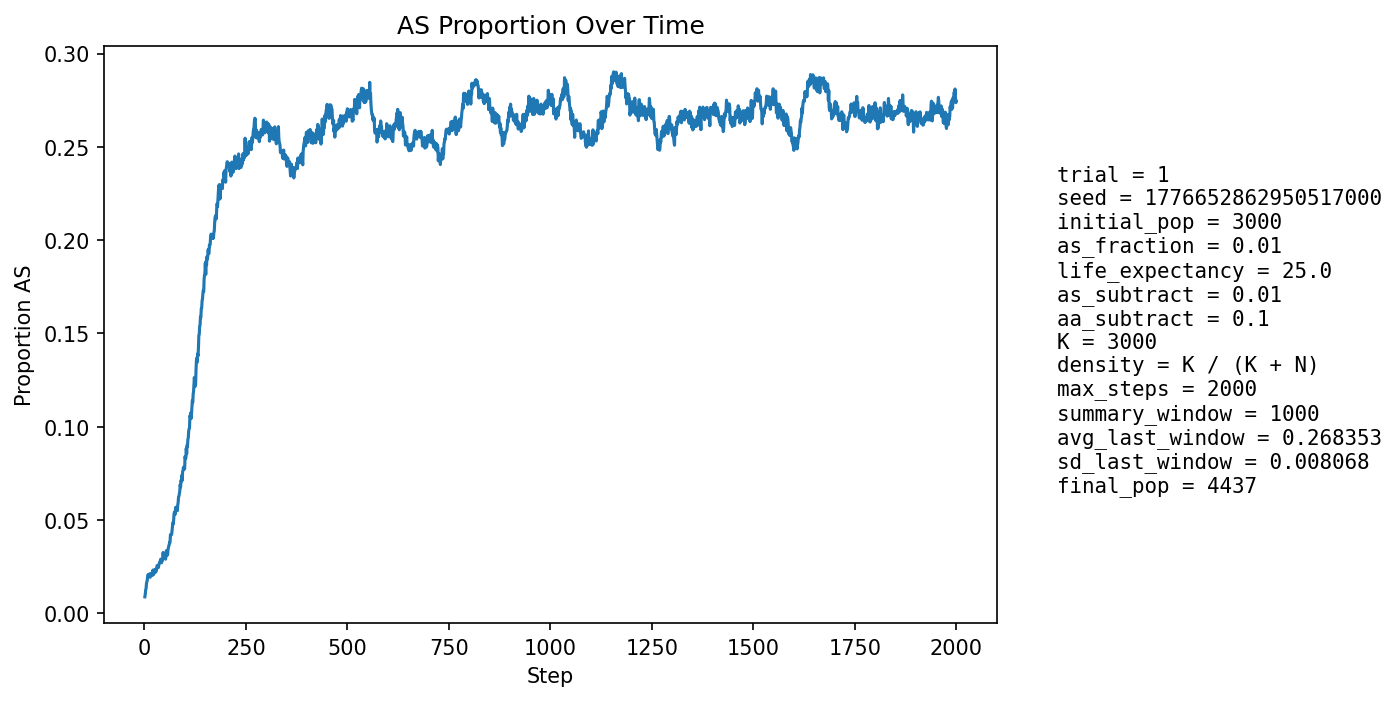

Source data for this figure (header and first rows):
step, population_size, births, newborn_AA, newborn_AS, newborn_SS, prop_newborn_AA, prop_newborn_AS, prop_newborn_SS, prop_repro_AA, prop_repro_AS, prop_AS_population
1, 3182, 774, 770, 4, 0, 0.9948, 0.005168, 0.0, 0.9923, 0.007747, 0.008799
2, 3230, 752, 744, 8, 0, 0.9894, 0.01064, 0.0, 0.9916, 0.008387, 0.01022
3, 3280, 748, 737, 11, 0, 0.9853, 0.01471, 0.0, 0.9903, 0.009659, 0.0125
4, 3308, 726, 718, 8, 0, 0.989, 0.01102, 0.0, 0.9868, 0.01316, 0.0133
5, 3371, 751, 737, 14, 0, 0.9814, 0.01864, 0.0, 0.9867, 0.01329, 0.01602
6, 3431, 767, 755, 12, 0, 0.9844, 0.01565, 0.0, 0.9859, 0.01413, 0.0169
7, 3489, 779, 767, 12, 0, 0.9846, 0.0154, 0.0, 0.9844, 0.01558, 0.01777
8, 3541, 784, 764, 20, 0, 0.9745, 0.02551, 0.0, 0.9829, 0.0171, 0.02033
9, 3594, 793, 778, 15, 0, 0.9811, 0.01892, 0.0, 0.9815, 0.0185, 0.02031
10, 3649, 803, 788, 15, 0, 0.9813, 0.01868, 0.0, 0.9807, 0.01925, 0.02083
11, 3704, 814, 803, 11, 0, 0.9865, 0.01351, 0.0, 0.9806, 0.0194, 0.01998
12, 3761, 829, 815, 14, 0, 0.9831, 0.01689, 0.0, 0.9789, 0.02106, 0.01994
13, 3803, 827, 809, 18, 0, 0.9782, 0.02177, 0.0, 0.9785, 0.02147, 0.02104
14, 3843, 829, 819, 10, 0, 0.9879, 0.01206, 0.0, 0.9782, 0.02181, 0.01926
15, 3879, 834, 814, 20, 0, 0.976, 0.02398, 0.0, 0.979, 0.02103, 0.02114
16, 3917, 842, 825, 17, 0, 0.9798, 0.02019, 0.0, 0.9793, 0.02073, 0.02093
17, 3951, 847, 830, 17, 0, 0.9799, 0.02007, 0.0, 0.979, 0.021, 0.02101
18, 3981, 849, 836, 13, 0, 0.9847, 0.01531, 0.0, 0.9802, 0.01982, 0.02035
19, 4007, 853, 832, 21, 0, 0.9754, 0.02462, 0.0, 0.9788, 0.02117, 0.02171
20, 4033, 857, 842, 14, 1, 0.9825, 0.01634, 0.001167, 0.9785, 0.02148, 0.02058
21, 4057, 861, 834, 26, 1, 0.9686, 0.0302, 0.001161, 0.9782, 0.0218, 0.02317
22, 4081, 863, 853, 10, 0, 0.9884, 0.01159, 0.0, 0.9793, 0.02069, 0.02058
23, 4098, 865, 842, 23, 0, 0.9734, 0.02659, 0.0, 0.978, 0.02205, 0.02269
24, 4116, 866, 845, 19, 2, 0.9758, 0.02194, 0.002309, 0.979, 0.021, 0.02259
25, 4133, 868, 847, 21, 0, 0.9758, 0.02419, 0.0, 0.9767, 0.0233, 0.02323
26, 4149, 870, 858, 12, 0, 0.9862, 0.01379, 0.0, 0.9782, 0.02176, 0.02169
27, 4163, 873, 851, 22, 0, 0.9748, 0.0252, 0.0, 0.9764, 0.02356, 0.0233
28, 4174, 873, 854, 19, 0, 0.9782, 0.02176, 0.0, 0.976, 0.02398, 0.02324
29, 4183, 874, 859, 15, 0, 0.9828, 0.01716, 0.0, 0.9751, 0.02487, 0.02247
30, 4193, 875, 852, 23, 0, 0.9737, 0.02629, 0.0, 0.9766, 0.0234, 0.02433
31, 4202, 877, 851, 26, 0, 0.9704, 0.02965, 0.0, 0.9748, 0.02521, 0.02546
32, 4210, 877, 856, 21, 0, 0.9761, 0.02395, 0.0, 0.9748, 0.02517, 0.02542
33, 4214, 877, 855, 22, 0, 0.9749, 0.02509, 0.0, 0.9768, 0.02324, 0.02563
34, 4219, 877, 862, 15, 0, 0.9829, 0.0171, 0.0, 0.9758, 0.02417, 0.02441
35, 4223, 879, 855, 24, 0, 0.9727, 0.0273, 0.0, 0.9745, 0.02554, 0.02534
36, 4227, 880, 852, 27, 1, 0.9682, 0.03068, 0.001136, 0.9745, 0.0255, 0.0265
37, 4235, 881, 856, 25, 0, 0.9716, 0.02838, 0.0, 0.9736, 0.02639, 0.02715
38, 4239, 881, 856, 25, 0, 0.9716, 0.02838, 0.0, 0.9741, 0.02589, 0.0276
39, 4242, 881, 858, 23, 0, 0.9739, 0.02611, 0.0, 0.9737, 0.02633, 0.02758
40, 4245, 882, 853, 28, 1, 0.9671, 0.03175, 0.001134, 0.9718, 0.02818, 0.02898
41, 4249, 882, 861, 21, 0, 0.9762, 0.02381, 0.0, 0.9709, 0.02909, 0.02824
42, 4254, 883, 867, 16, 0, 0.9819, 0.01812, 0.0, 0.9705, 0.02952, 0.02703
43, 4257, 884, 859, 25, 0, 0.9717, 0.02828, 0.0, 0.971, 0.02901, 0.02819
44, 4262, 884, 862, 22, 0, 0.9751, 0.02489, 0.0, 0.9691, 0.03086, 0.02816
45, 4266, 884, 857, 27, 0, 0.9695, 0.03054, 0.0, 0.9692, 0.03083, 0.0293
46, 4267, 884, 845, 39, 0, 0.9559, 0.04412, 0.0, 0.9701, 0.02988, 0.03258
47, 4269, 885, 864, 20, 1, 0.9763, 0.0226, 0.00113, 0.9701, 0.02986, 0.03022
48, 4273, 885, 863, 22, 0, 0.9751, 0.02486, 0.0, 0.9711, 0.0289, 0.02996
49, 4274, 885, 858, 27, 0, 0.9695, 0.03051, 0.0, 0.9706, 0.02936, 0.03088
50, 4279, 885, 858, 27, 0, 0.9695, 0.03051, 0.0, 0.9674, 0.0326, 0.03155
51, 4279, 887, 869, 18, 0, 0.9797, 0.02029, 0.0, 0.9675, 0.03254, 0.02921
52, 4280, 886, 865, 21, 0, 0.9763, 0.0237, 0.0, 0.9693, 0.0307, 0.02897
53, 4282, 887, 857, 29, 1, 0.9662, 0.03269, 0.001127, 0.9679, 0.03206, 0.03059
54, 4289, 887, 850, 37, 0, 0.9583, 0.04171, 0.0, 0.967, 0.03299, 0.03357
55, 4291, 887, 863, 24, 0, 0.9729, 0.02706, 0.0, 0.9684, 0.03155, 0.03216
56, 4291, 887, 867, 20, 0, 0.9775, 0.02255, 0.0, 0.9689, 0.03109, 0.03123
57, 4287, 887, 861, 25, 1, 0.9707, 0.02818, 0.001127, 0.968, 0.03202, 0.03126
58, 4292, 888, 852, 36, 0, 0.9595, 0.04054, 0.0, 0.9671, 0.03293, 0.03402
59, 4296, 888, 854, 34, 0, 0.9617, 0.03829, 0.0, 0.9662, 0.03383, 0.03515
60, 4294, 887, 851, 36, 0, 0.9594, 0.04059, 0.0, 0.9671, 0.0329, 0.0361
... 1,940 more rows
